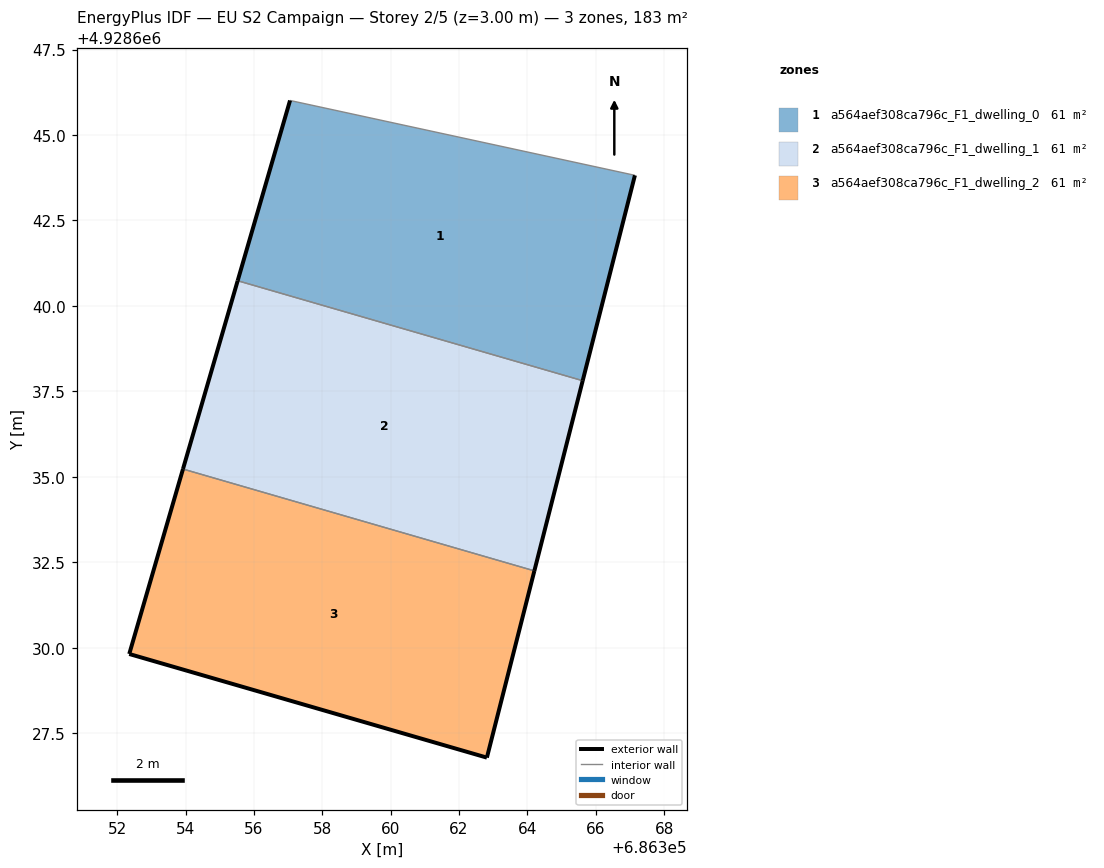
=== STOREY PLAN SPEC (per zone: floor XY polygon, exterior-wall plan segments, windows/doors) ===
zone 1: a564aef308ca796c_F1_dwelling_0  (60.8 m²)
  floor: (686365.62, 4928637.81) (686367.15, 4928643.82) (686357.06, 4928646.01) (686355.52, 4928640.74)
  exterior wall: (686367.15, 4928643.82) – (686365.62, 4928637.81)  [6.2 m]
  exterior wall: (686355.52, 4928640.74) – (686357.06, 4928646.01)  [5.5 m]
  interior walls: 2
zone 2: a564aef308ca796c_F1_dwelling_1  (60.8 m²)
  floor: (686364.20, 4928632.25) (686365.62, 4928637.81) (686355.52, 4928640.74) (686353.92, 4928635.23)
  exterior wall: (686365.62, 4928637.81) – (686364.20, 4928632.25)  [5.7 m]
  exterior wall: (686353.92, 4928635.23) – (686355.52, 4928640.74)  [5.7 m]
  interior walls: 2
zone 3: a564aef308ca796c_F1_dwelling_2  (60.8 m²)
  floor: (686362.81, 4928626.78) (686364.20, 4928632.25) (686353.92, 4928635.23) (686352.35, 4928629.82)
  exterior wall: (686364.20, 4928632.25) – (686362.81, 4928626.78)  [5.6 m]
  exterior wall: (686362.81, 4928626.78) – (686352.35, 4928629.82)  [10.9 m]
  exterior wall: (686352.35, 4928629.82) – (686353.92, 4928635.23)  [5.6 m]
  interior walls: 1

=== DERIVED (storey summary) ===
Building: EU S2 Campaign
Storey: 2 of 5  (floor level z = 3.00 m)
Storey gross floor area: 182.5 m²
Zones on this storey: 3
  - a564aef308ca796c_F1_dwelling_0: floor 60.8 m²; exterior wall 11.7 m (35.1 m²); WWR 0.0%
  - a564aef308ca796c_F1_dwelling_1: floor 60.8 m²; exterior wall 11.5 m (34.4 m²); WWR 0.0%
  - a564aef308ca796c_F1_dwelling_2: floor 60.8 m²; exterior wall 22.2 m (66.5 m²); WWR 0.0%
Zone adjacency (shared interzone walls):
  - a564aef308ca796c_F1_dwelling_0 ↔ a564aef308ca796c_F1_dwelling_1
  - a564aef308ca796c_F1_dwelling_1 ↔ a564aef308ca796c_F1_dwelling_2